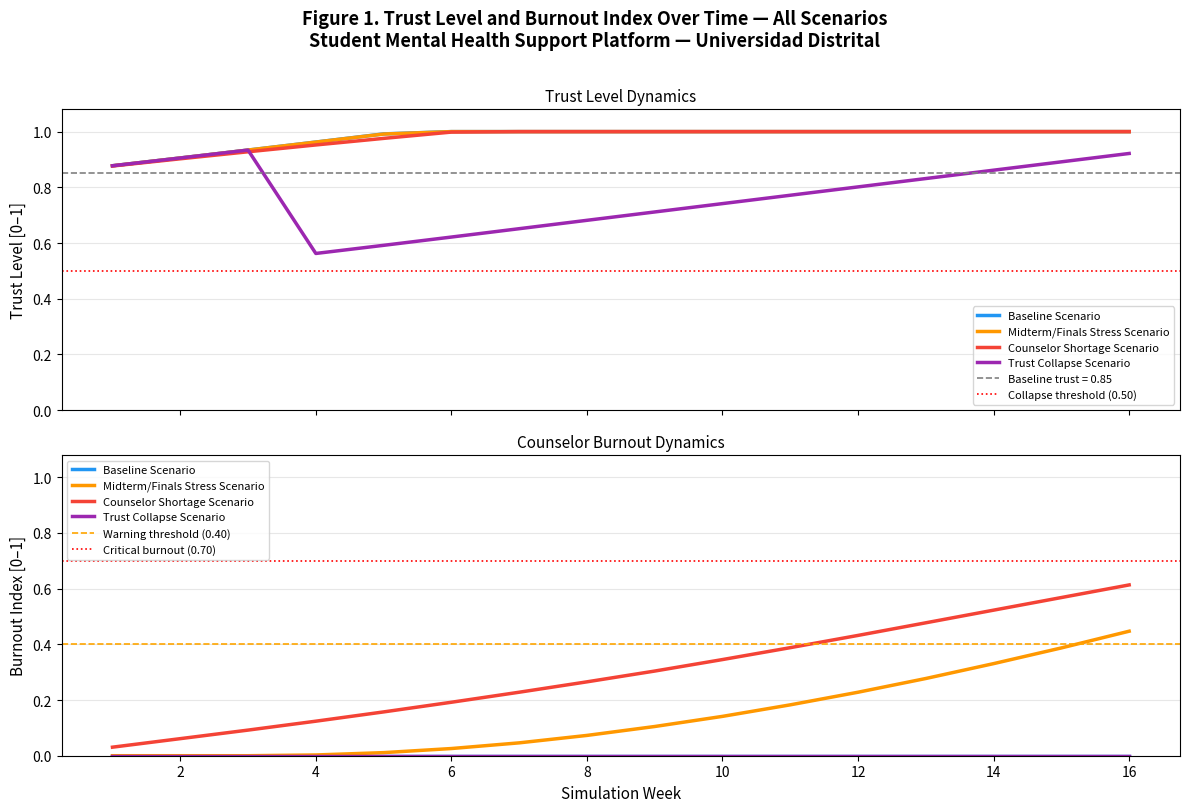
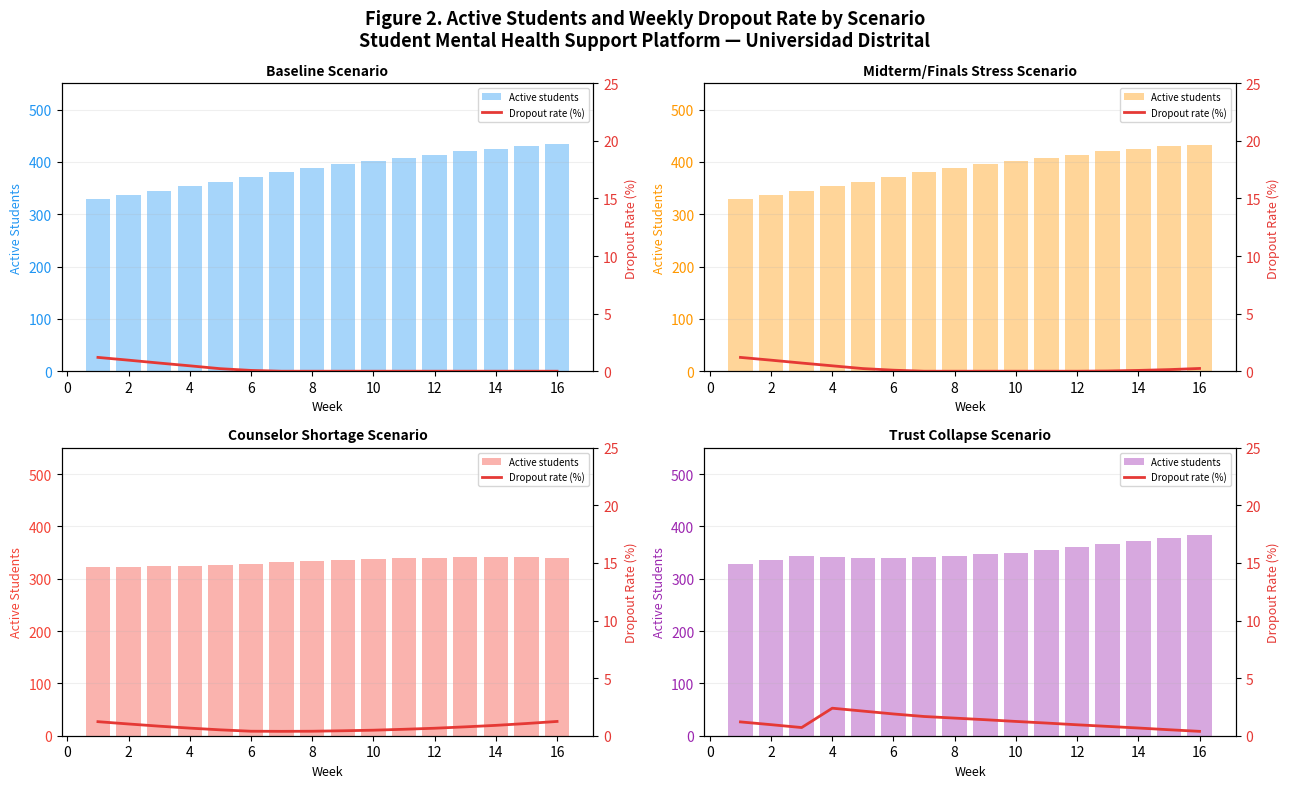
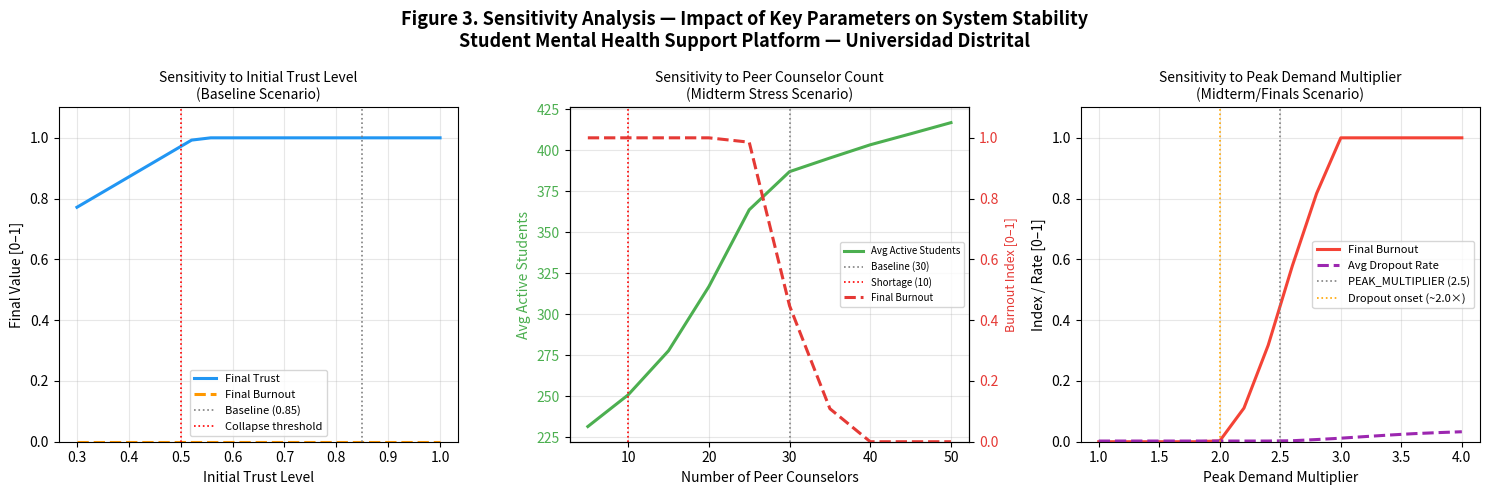
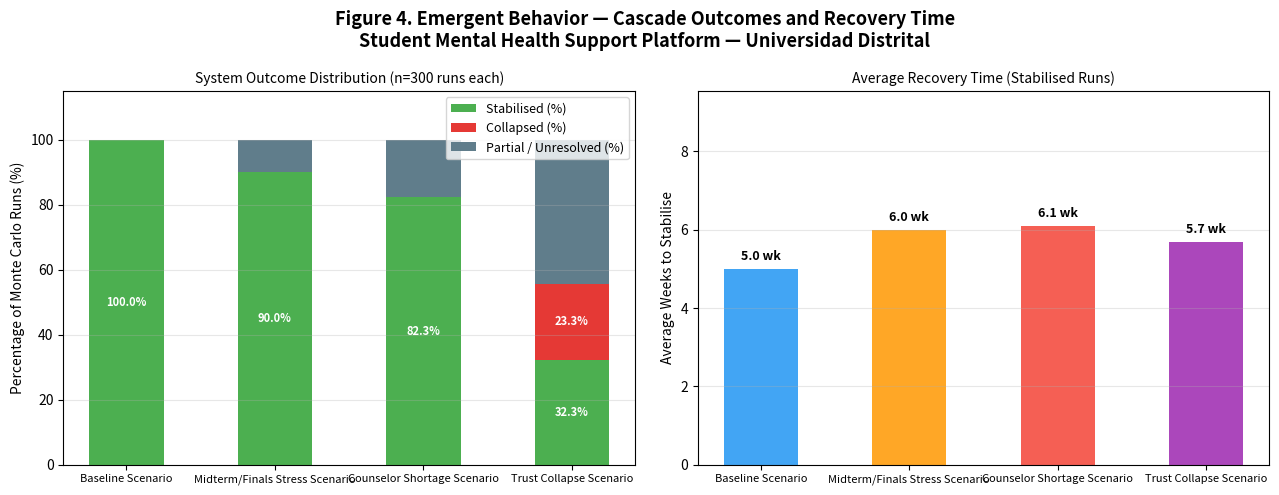

These figures' Python source, in order:
import numpy as np
import pandas as pd
import matplotlib
matplotlib.use('Agg')
import matplotlib.pyplot as plt
import os

# ─────────────────────────────────────────────
# SHARED GLOBAL PARAMETERS
# ─────────────────────────────────────────────
NUM_STUDENTS        = 500
NUM_PEER_COUNSELORS = 30
PEAK_MULTIPLIER     = 2.5
AVG_RESPONSE_TIME   = 5
BURNOUT_THRESHOLD   = 20
TRUST_LEVEL         = 0.85

np.random.seed(42)
SIM_WEEKS           = 16
TRUST_RECOVERY_RATE = 0.03
BURNOUT_RECOVERY    = 0.04

OUT_DIR = r"C:\Users\aliss\Documents\Python\outputs"
os.makedirs(OUT_DIR, exist_ok=True)

COLORS = {
    "baseline": "#2196F3",
    "midterm":  "#FF9800",
    "shortage": "#F44336",
    "trust":    "#9C27B0",
    "neutral":  "#607D8B",
    "positive": "#4CAF50",
    "danger":   "#E53935",
}
SCENARIO_KEYS   = ["baseline", "midterm", "shortage", "trust"]
SCENARIO_LABELS = [
    "Baseline Scenario",
    "Midterm/Finals Stress Scenario",
    "Counselor Shortage Scenario",
    "Trust Collapse Scenario",
]

# ═════════════════════════════════════════════
# FEEDBACK LOOP SIMULATION
# ═════════════════════════════════════════════

def simulate_feedback_loop(
    scenario: str,
    weeks: int = SIM_WEEKS,
    num_counselors: int = NUM_PEER_COUNSELORS,
    peak_mult: float = PEAK_MULTIPLIER,
    trust_init: float = TRUST_LEVEL,
) -> pd.DataFrame:
    """
    Weekly system dynamics model.

    Burnout logic:
        sessions_demanded = active * (SESSIONS_PER_WEEK / NUM_STUDENTS) * demand_mult
        max_capacity      = available_counselors * BURNOUT_THRESHOLD
        demand_ratio      = sessions_demanded / max_capacity
        burnout accumulates when demand_ratio > 0.70
        burnout_pressure  = max(0, demand_ratio - 0.70) / 0.30
        burnout += burnout_pressure * 0.08 - BURNOUT_RECOVERY

    Calibration target:
        baseline  demand_ratio ~0.51 → burnout stays 0   (safe)
        midterm   demand_ratio ~0.80 → burnout reaches ~0.45 by week 16
        shortage  demand_ratio ~0.97 → burnout reaches ~0.60 by week 16
        trust     demand_ratio ~0.51 → burnout stays 0; dropout rises from shock
    """

    SESSIONS_PER_WEEK = 300   # platform-wide weekly session capacity target

    trust      = trust_init
    counselors = num_counselors
    active     = int(NUM_STUDENTS * trust * 0.76)
    burnout    = 0.0
    quality    = 0.90

    if scenario == "baseline":
        demand_mult    = 1.0
        counselor_mult = 1.0
        trust_shock    = 0.0
        shock_week     = 99

    elif scenario == "midterm":
        demand_mult    = peak_mult          # 2.5x
        counselor_mult = 1.0
        trust_shock    = 0.0
        shock_week     = 99

    elif scenario == "shortage":
        demand_mult    = 1.0
        counselor_mult = 10 / NUM_PEER_COUNSELORS   # 10/30
        trust_shock    = 0.0
        shock_week     = 99

    elif scenario == "trust":
        demand_mult    = 1.0
        counselor_mult = 1.0
        trust_shock    = 0.40
        shock_week     = 4

    records = []

    for week in range(1, weeks + 1):

        available    = max(1, int(counselors * counselor_mult))
        max_capacity = available * BURNOUT_THRESHOLD

        sessions_demanded = int(
            active * (SESSIONS_PER_WEEK / NUM_STUDENTS) * demand_mult
        )
        sessions_served = min(sessions_demanded, max_capacity)

        # Burnout: activates when demand exceeds 70% of capacity
        demand_ratio     = sessions_demanded / max(1, max_capacity)
        burnout_pressure = max(0.0, (demand_ratio - 0.70) / 0.30)
        burnout = min(1.0, burnout + burnout_pressure * 0.08 - BURNOUT_RECOVERY)
        burnout = max(0.0, burnout)

        # Quality degrades with burnout
        quality = max(0.4, quality - burnout * 0.05 + (1 - burnout) * 0.015)
        quality = min(1.0, quality)

        # Trust shock
        if week == shock_week:
            trust = max(0.0, trust - trust_shock)

        # Trust recovery
        unmet_ratio = max(0.0, (sessions_demanded - max_capacity)
                          / max(1, sessions_demanded))
        trust_delta = (TRUST_RECOVERY_RATE * quality
                       - burnout * 0.03
                       - unmet_ratio * 0.04)
        trust = max(0.0, min(1.0, trust + trust_delta))

        # Dropout
        dropout_rate = max(
            0.0,
            (1 - quality) * 0.6 * 0.12
            + (1 - trust)  * 0.6 * 0.08
        )
        dropouts = int(active * dropout_rate)

        # New arrivals gated by counselor availability
        counselor_ratio = available / NUM_PEER_COUNSELORS
        new_arrivals = int(
            (NUM_STUDENTS - active) * trust * quality * counselor_ratio * 0.07
        )
        active = max(0, min(NUM_STUDENTS, active - dropouts + new_arrivals))

        records.append({
            "week":            week,
            "trust_level":     round(trust,        4),
            "active_students": active,
            "counselor_load":  round(sessions_served / max(1, available), 2),
            "burnout_index":   round(burnout,       4),
            "dropout_rate":    round(dropout_rate,  4),
            "quality_index":   round(quality,       4),
            "sessions_served": sessions_served,
            "unmet_demand":    max(0, sessions_demanded - max_capacity),
            "demand_ratio":    round(demand_ratio,  4),
        })

    return pd.DataFrame(records)


# ═════════════════════════════════════════════
# SENSITIVITY ANALYSIS
# ═════════════════════════════════════════════

def sensitivity_analysis() -> dict:
    results = {}

    # Trust Level sweep (baseline scenario)
    trust_rows = []
    for tv in np.linspace(0.30, 1.0, 20):
        df = simulate_feedback_loop("baseline", trust_init=tv)
        trust_rows.append({
            "parameter_value": tv,
            "final_trust":   df["trust_level"].iloc[-1],
            "final_burnout": df["burnout_index"].iloc[-1],
            "avg_dropout":   df["dropout_rate"].mean(),
            "avg_active":    df["active_students"].mean(),
        })
    results["trust"] = pd.DataFrame(trust_rows)

    # Counselor count sweep (midterm scenario — shows burnout variation)
    counselor_rows = []
    for cv in range(5, 51, 5):
        df = simulate_feedback_loop("midterm", num_counselors=cv)
        counselor_rows.append({
            "parameter_value": cv,
            "final_trust":   df["trust_level"].iloc[-1],
            "final_burnout": df["burnout_index"].iloc[-1],
            "avg_dropout":   df["dropout_rate"].mean(),
            "avg_active":    df["active_students"].mean(),
        })
    results["counselors"] = pd.DataFrame(counselor_rows)

    # Peak multiplier sweep (midterm scenario)
    peak_rows = []
    for pm in np.linspace(1.0, 4.0, 16):
        df = simulate_feedback_loop("midterm", peak_mult=pm)
        peak_rows.append({
            "parameter_value": pm,
            "final_trust":   df["trust_level"].iloc[-1],
            "final_burnout": df["burnout_index"].iloc[-1],
            "avg_dropout":   df["dropout_rate"].mean(),
            "avg_active":    df["active_students"].mean(),
        })
    results["peak_mult"] = pd.DataFrame(peak_rows)

    return results


# ═════════════════════════════════════════════
# EMERGENT BEHAVIOR MONTE CARLO
# ═════════════════════════════════════════════

def simulate_emergent_cascade(n_runs: int = 300) -> pd.DataFrame:
    rng  = np.random.default_rng(42)
    rows = []
    for scenario in SCENARIO_KEYS:
        stabilised   = 0
        collapsed    = 0
        avg_recovery = []
        p_trigger    = {"baseline": 0.05, "midterm": 0.25,
                        "shortage": 0.30, "trust":   0.55}[scenario]

        for _ in range(n_runs):
            trust   = TRUST_LEVEL
            burnout = 0.0
            weeks_to_recover = None

            for week in range(1, 25):
                if rng.random() < p_trigger:
                    trust   = max(0.0, trust   - rng.uniform(0.05, 0.20))
                    burnout = min(1.0, burnout  + rng.uniform(0.05, 0.15))

                trust   = min(1.0, trust   + TRUST_RECOVERY_RATE * (1 - burnout))
                burnout = max(0.0, burnout - BURNOUT_RECOVERY)

                if trust < 0.35 and burnout > 0.60:
                    collapsed += 1
                    break
                if trust > 0.75 and burnout < 0.15 and week > 4:
                    stabilised += 1
                    if weeks_to_recover is None:
                        weeks_to_recover = week
                    break

            if weeks_to_recover:
                avg_recovery.append(weeks_to_recover)

        rows.append({
            "scenario":           scenario,
            "stabilised_pct":     round(stabilised / n_runs * 100, 1),
            "collapsed_pct":      round(collapsed  / n_runs * 100, 1),
            "partial_pct":        round((n_runs - stabilised - collapsed) / n_runs * 100, 1),
            "avg_weeks_recovery": round(np.mean(avg_recovery), 1) if avg_recovery else None,
        })
    return pd.DataFrame(rows)


# ═════════════════════════════════════════════
# FIGURE 1
# ═════════════════════════════════════════════

def plot_figure1(scenario_data: dict):
    fig, axes = plt.subplots(2, 1, figsize=(12, 8), sharex=True)
    fig.suptitle(
        "Figure 1. Trust Level and Burnout Index Over Time — All Scenarios\n"
        "Student Mental Health Support Platform — Universidad Distrital",
        fontsize=13, fontweight="bold", y=1.01,
    )
    ax_trust, ax_burn = axes

    for key, label in zip(SCENARIO_KEYS, SCENARIO_LABELS):
        df = scenario_data[key]
        ax_trust.plot(df["week"], df["trust_level"],
                      color=COLORS[key], linewidth=2.5, label=label)
        ax_burn.plot(df["week"],  df["burnout_index"],
                     color=COLORS[key], linewidth=2.5, label=label)

    ax_trust.axhline(TRUST_LEVEL, color="grey", linestyle="--", linewidth=1.2,
                     label=f"Baseline trust = {TRUST_LEVEL}")
    ax_trust.axhline(0.50, color="red", linestyle=":", linewidth=1.2,
                     label="Collapse threshold (0.50)")
    ax_trust.set_ylabel("Trust Level [0–1]", fontsize=11)
    ax_trust.set_ylim(0, 1.08)
    ax_trust.set_title("Trust Level Dynamics", fontsize=11)
    ax_trust.legend(fontsize=8, loc="lower right")
    ax_trust.grid(axis="y", alpha=0.3)

    ax_burn.axhline(0.40, color="orange", linestyle="--", linewidth=1.2,
                    label="Warning threshold (0.40)")
    ax_burn.axhline(0.70, color="red",    linestyle=":", linewidth=1.2,
                    label="Critical burnout (0.70)")
    ax_burn.set_ylabel("Burnout Index [0–1]", fontsize=11)
    ax_burn.set_xlabel("Simulation Week", fontsize=11)
    ax_burn.set_ylim(0, 1.08)
    ax_burn.set_title("Counselor Burnout Dynamics", fontsize=11)
    ax_burn.legend(fontsize=8, loc="upper left")
    ax_burn.grid(axis="y", alpha=0.3)

    plt.tight_layout()
    path = os.path.join(OUT_DIR, "figure1_feedback_loops.png")
    plt.savefig(path, dpi=150, bbox_inches="tight")
    plt.close()
    print(f"Saved: {path}")


# ═════════════════════════════════════════════
# FIGURE 2
# ═════════════════════════════════════════════

def plot_figure2(scenario_data: dict):
    fig, axes = plt.subplots(2, 2, figsize=(13, 8))
    fig.suptitle(
        "Figure 2. Active Students and Weekly Dropout Rate by Scenario\n"
        "Student Mental Health Support Platform — Universidad Distrital",
        fontsize=13, fontweight="bold",
    )
    for ax, key, label in zip(axes.flat, SCENARIO_KEYS, SCENARIO_LABELS):
        df  = scenario_data[key]
        c   = COLORS[key]
        ax2 = ax.twinx()

        ax.bar(df["week"], df["active_students"], color=c, alpha=0.4,
               label="Active students")
        ax.set_ylabel("Active Students", fontsize=9, color=c)
        ax.set_ylim(0, NUM_STUDENTS * 1.1)
        ax.tick_params(axis="y", labelcolor=c)

        ax2.plot(df["week"], df["dropout_rate"] * 100,
                 color=COLORS["danger"], linewidth=2, label="Dropout rate (%)")
        ax2.set_ylabel("Dropout Rate (%)", fontsize=9, color=COLORS["danger"])
        ax2.set_ylim(0, 25)
        ax2.tick_params(axis="y", labelcolor=COLORS["danger"])

        ax.set_title(label, fontsize=10, fontweight="bold")
        ax.set_xlabel("Week", fontsize=9)
        ax.grid(axis="y", alpha=0.2)

        h1, l1 = ax.get_legend_handles_labels()
        h2, l2 = ax2.get_legend_handles_labels()
        ax.legend(h1 + h2, l1 + l2, fontsize=7, loc="upper right")

    plt.tight_layout()
    path = os.path.join(OUT_DIR, "figure2_active_students_dropout.png")
    plt.savefig(path, dpi=150, bbox_inches="tight")
    plt.close()
    print(f"Saved: {path}")


# ═════════════════════════════════════════════
# FIGURE 3
# ═════════════════════════════════════════════

def plot_figure3(sensitivity_data: dict):
    fig, axes = plt.subplots(1, 3, figsize=(15, 5))
    fig.suptitle(
        "Figure 3. Sensitivity Analysis — Impact of Key Parameters on System Stability\n"
        "Student Mental Health Support Platform — Universidad Distrital",
        fontsize=13, fontweight="bold",
    )

    # Left: Trust Level
    ax = axes[0]
    df = sensitivity_data["trust"]
    ax.plot(df["parameter_value"], df["final_trust"],
            color=COLORS["baseline"], linewidth=2.2, label="Final Trust")
    ax.plot(df["parameter_value"], df["final_burnout"],
            color=COLORS["midterm"], linewidth=2.2, linestyle="--",
            label="Final Burnout")
    ax.axvline(0.85, color="grey", linestyle=":", linewidth=1.2,
               label="Baseline (0.85)")
    ax.axvline(0.50, color="red",  linestyle=":", linewidth=1.2,
               label="Collapse threshold")
    ax.set_xlabel("Initial Trust Level", fontsize=10)
    ax.set_ylabel("Final Value [0–1]", fontsize=10)
    ax.set_title("Sensitivity to Initial Trust Level\n(Baseline Scenario)", fontsize=10)
    ax.legend(fontsize=8)
    ax.grid(alpha=0.3)
    ax.set_ylim(0, 1.1)

    # Center: Counselor count (Midterm) — shows burnout vs active students
    ax  = axes[1]
    df  = sensitivity_data["counselors"]
    ax2 = ax.twinx()
    ax.plot(df["parameter_value"], df["avg_active"],
            color=COLORS["positive"], linewidth=2.2, label="Avg Active Students")
    ax2.plot(df["parameter_value"], df["final_burnout"],
             color=COLORS["danger"], linewidth=2.2, linestyle="--",
             label="Final Burnout")
    ax.axvline(30, color="grey", linestyle=":", linewidth=1.2, label="Baseline (30)")
    ax.axvline(10, color="red",  linestyle=":", linewidth=1.2, label="Shortage (10)")
    ax.set_xlabel("Number of Peer Counselors", fontsize=10)
    ax.set_ylabel("Avg Active Students", fontsize=10, color=COLORS["positive"])
    ax.tick_params(axis="y", labelcolor=COLORS["positive"])
    ax2.set_ylabel("Burnout Index [0–1]", fontsize=9, color=COLORS["danger"])
    ax2.tick_params(axis="y", labelcolor=COLORS["danger"])
    ax2.set_ylim(0, 1.1)
    ax.set_title("Sensitivity to Peer Counselor Count\n(Midterm Stress Scenario)", fontsize=10)
    h1, l1 = ax.get_legend_handles_labels()
    h2, l2 = ax2.get_legend_handles_labels()
    ax.legend(h1 + h2, l1 + l2, fontsize=7, loc="center right")
    ax.grid(alpha=0.3)

    # Right: Peak multiplier
    ax = axes[2]
    df = sensitivity_data["peak_mult"]
    ax.plot(df["parameter_value"], df["final_burnout"],
            color=COLORS["shortage"], linewidth=2.2, label="Final Burnout")
    ax.plot(df["parameter_value"], df["avg_dropout"],
            color=COLORS["trust"], linewidth=2.2, linestyle="--",
            label="Avg Dropout Rate")
    ax.axvline(PEAK_MULTIPLIER, color="grey",   linestyle=":", linewidth=1.2,
               label=f"PEAK_MULTIPLIER ({PEAK_MULTIPLIER})")
    ax.axvline(2.0, color="orange", linestyle=":", linewidth=1.2,
               label="Dropout onset (~2.0×)")
    ax.set_xlabel("Peak Demand Multiplier", fontsize=10)
    ax.set_ylabel("Index / Rate [0–1]", fontsize=10)
    ax.set_title("Sensitivity to Peak Demand Multiplier\n(Midterm/Finals Scenario)", fontsize=10)
    ax.legend(fontsize=8)
    ax.grid(alpha=0.3)
    ax.set_ylim(0, 1.1)

    plt.tight_layout()
    path = os.path.join(OUT_DIR, "figure3_sensitivity_analysis.png")
    plt.savefig(path, dpi=150, bbox_inches="tight")
    plt.close()
    print(f"Saved: {path}")


# ═════════════════════════════════════════════
# FIGURE 4
# ═════════════════════════════════════════════

def plot_figure4(cascade_df: pd.DataFrame):
    fig, axes = plt.subplots(1, 2, figsize=(13, 5))
    fig.suptitle(
        "Figure 4. Emergent Behavior — Cascade Outcomes and Recovery Time\n"
        "Student Mental Health Support Platform — Universidad Distrital",
        fontsize=13, fontweight="bold",
    )
    x = np.arange(len(SCENARIO_LABELS))

    ax = axes[0]
    ax.bar(x, cascade_df["stabilised_pct"], color=COLORS["positive"],
           label="Stabilised (%)", width=0.5)
    ax.bar(x, cascade_df["collapsed_pct"],
           bottom=cascade_df["stabilised_pct"],
           color=COLORS["danger"], label="Collapsed (%)", width=0.5)
    ax.bar(x, cascade_df["partial_pct"],
           bottom=cascade_df["stabilised_pct"] + cascade_df["collapsed_pct"],
           color=COLORS["neutral"], label="Partial / Unresolved (%)", width=0.5)
    ax.set_xticks(x)
    ax.set_xticklabels(SCENARIO_LABELS, fontsize=8)
    ax.set_ylabel("Percentage of Monte Carlo Runs (%)", fontsize=10)
    ax.set_ylim(0, 115)
    ax.set_title("System Outcome Distribution (n=300 runs each)", fontsize=10)
    ax.legend(fontsize=9)
    ax.grid(axis="y", alpha=0.3)
    for i, row in cascade_df.iterrows():
        ax.text(i, row["stabilised_pct"] / 2,
                f"{row['stabilised_pct']}%", ha="center", va="center",
                fontsize=8, color="white", fontweight="bold")
        if row["collapsed_pct"] > 3:
            ax.text(i, row["stabilised_pct"] + row["collapsed_pct"] / 2,
                    f"{row['collapsed_pct']}%", ha="center", va="center",
                    fontsize=8, color="white", fontweight="bold")

    ax2 = axes[1]
    recovery   = cascade_df["avg_weeks_recovery"].fillna(0).values
    bar_colors = [COLORS[k] for k in SCENARIO_KEYS]
    bars       = ax2.bar(x, recovery, color=bar_colors, width=0.5, alpha=0.85)
    ax2.set_xticks(x)
    ax2.set_xticklabels(SCENARIO_LABELS, fontsize=8)
    ax2.set_ylabel("Average Weeks to Stabilise", fontsize=10)
    ax2.set_title("Average Recovery Time (Stabilised Runs)", fontsize=10)
    ax2.set_ylim(0, max(recovery) * 1.4 + 1)
    ax2.grid(axis="y", alpha=0.3)
    for bar, val in zip(bars, recovery):
        if val > 0:
            ax2.text(bar.get_x() + bar.get_width() / 2,
                     bar.get_height() + 0.15,
                     f"{val:.1f} wk", ha="center", va="bottom",
                     fontsize=9, fontweight="bold")

    plt.tight_layout()
    path = os.path.join(OUT_DIR, "figure4_emergent_behavior.png")
    plt.savefig(path, dpi=150, bbox_inches="tight")
    plt.close()
    print(f"Saved: {path}")


# ═════════════════════════════════════════════
# SUMMARY TABLE
# ═════════════════════════════════════════════

def build_summary_table(scenario_data: dict, cascade_df: pd.DataFrame) -> pd.DataFrame:
    rows = []
    for key, label in zip(SCENARIO_KEYS, SCENARIO_LABELS):
        df   = scenario_data[key]
        crow = cascade_df[cascade_df["scenario"] == key].iloc[0]
        rows.append({
            "Scenario":             label,
            "Avg Trust Level":      f"{df['trust_level'].mean():.3f}",
            "Min Trust Level":      f"{df['trust_level'].min():.3f}",
            "Avg Burnout Index":    f"{df['burnout_index'].mean():.3f}",
            "Max Burnout Index":    f"{df['burnout_index'].max():.3f}",
            "Avg Active Students":  f"{df['active_students'].mean():.0f}",
            "Avg Dropout Rate (%)": f"{df['dropout_rate'].mean()*100:.2f}%",
            "Total Unmet Demand":   f"{df['unmet_demand'].sum():.0f}",
            "Stabilised Runs (%)":  f"{crow['stabilised_pct']}%",
            "Collapsed Runs (%)":   f"{crow['collapsed_pct']}%",
            "Avg Recovery (wk)":    (f"{crow['avg_weeks_recovery']:.1f}"
                                     if crow["avg_weeks_recovery"] else "N/A"),
        })
    return pd.DataFrame(rows)


# ═════════════════════════════════════════════
# MAIN
# ═════════════════════════════════════════════

def main():
    print("=" * 60)
    print("Persona 4 — Complexity and Chaos Analysis (FINAL)")
    print("Student Mental Health Support Platform")
    print("=" * 60)

    print("\n[1/4] Running feedback-loop simulations...")
    scenario_data = {key: simulate_feedback_loop(key) for key in SCENARIO_KEYS}
    for key in SCENARIO_KEYS:
        df = scenario_data[key]
        print(f"  {key:10s} → max burnout={df['burnout_index'].max():.3f}  "
              f"min trust={df['trust_level'].min():.3f}  "
              f"avg active={df['active_students'].mean():.0f}")

    print("\n[2/4] Running sensitivity analysis...")
    sensitivity_data = sensitivity_analysis()

    print("[3/4] Running emergent cascade (n=300)...")
    cascade_df = simulate_emergent_cascade(n_runs=300)

    print("[4/4] Generating figures...")
    plot_figure1(scenario_data)
    plot_figure2(scenario_data)
    plot_figure3(sensitivity_data)
    plot_figure4(cascade_df)

    summary = build_summary_table(scenario_data, cascade_df)
    print("\n─── SUMMARY TABLE ───────────────────────────────────────")
    print(summary.to_string(index=False))

    csv_path = os.path.join(OUT_DIR, "persona4_summary_table.csv")
    summary.to_csv(csv_path, index=False)
    print(f"\nSaved: {csv_path}")

    print("\n─── EMERGENT CASCADE ────────────────────────────────────")
    print(cascade_df.to_string(index=False))
    print("\n✓ Done. Outputs saved to:", OUT_DIR)


if __name__ == "__main__":
    main()
